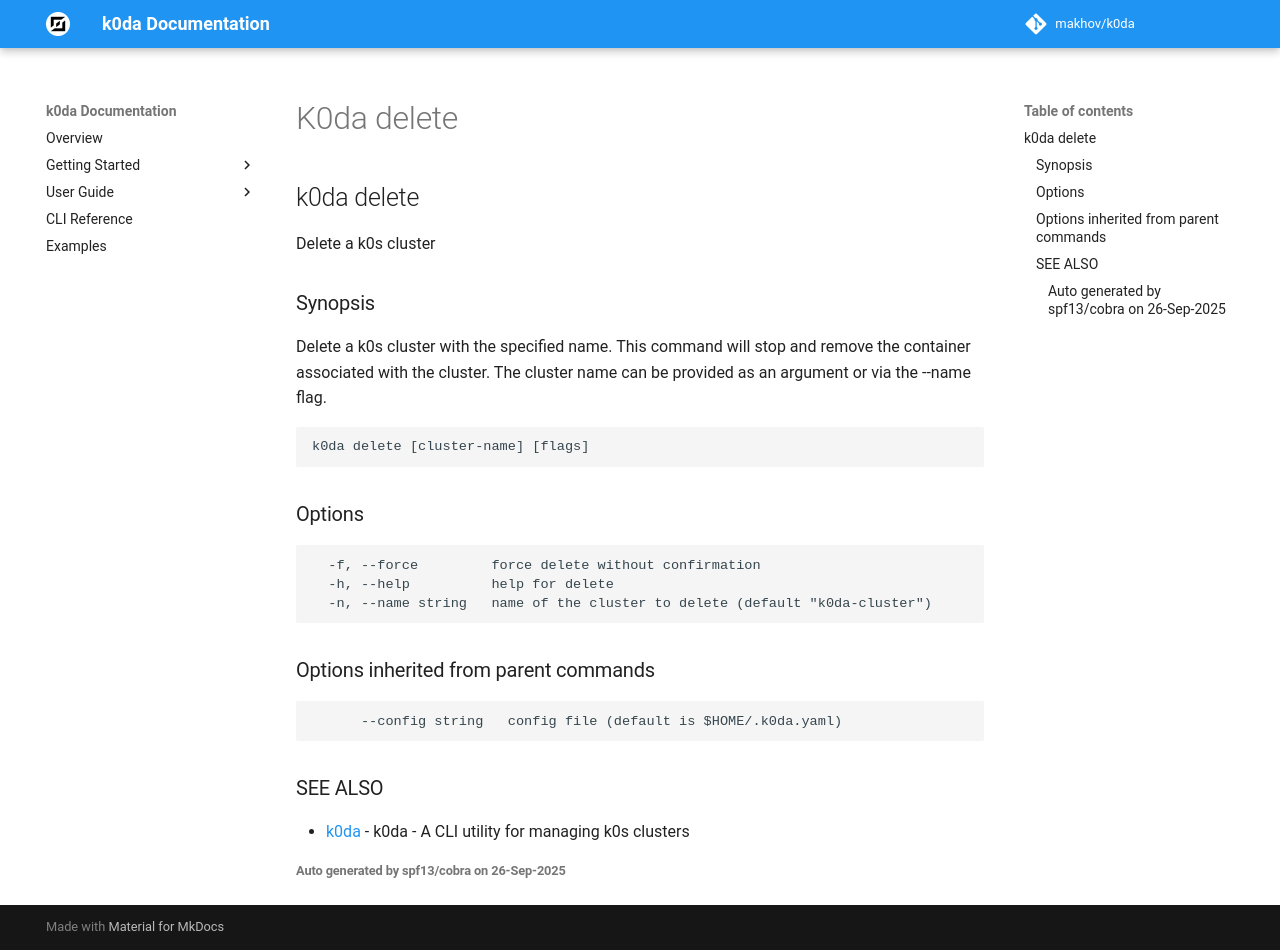

repository: makhov/k0da · page: cli/k0da_delete/index.html · generator: mkdocs

## k0da delete

Delete a k0s cluster

### Synopsis

Delete a k0s cluster with the specified name.
This command will stop and remove the container associated with the cluster.
The cluster name can be provided as an argument or via the --name flag.

```
k0da delete [cluster-name] [flags]
```

### Options

```
  -f, --force         force delete without confirmation
  -h, --help          help for delete
  -n, --name string   name of the cluster to delete (default "k0da-cluster")
```

### Options inherited from parent commands

```
      --config string   config file (default is $HOME/.k0da.yaml)
```

### SEE ALSO

* [k0da](k0da.md)	 - k0da - A CLI utility for managing k0s clusters

###### Auto generated by spf13/cobra on 26-Sep-2025
